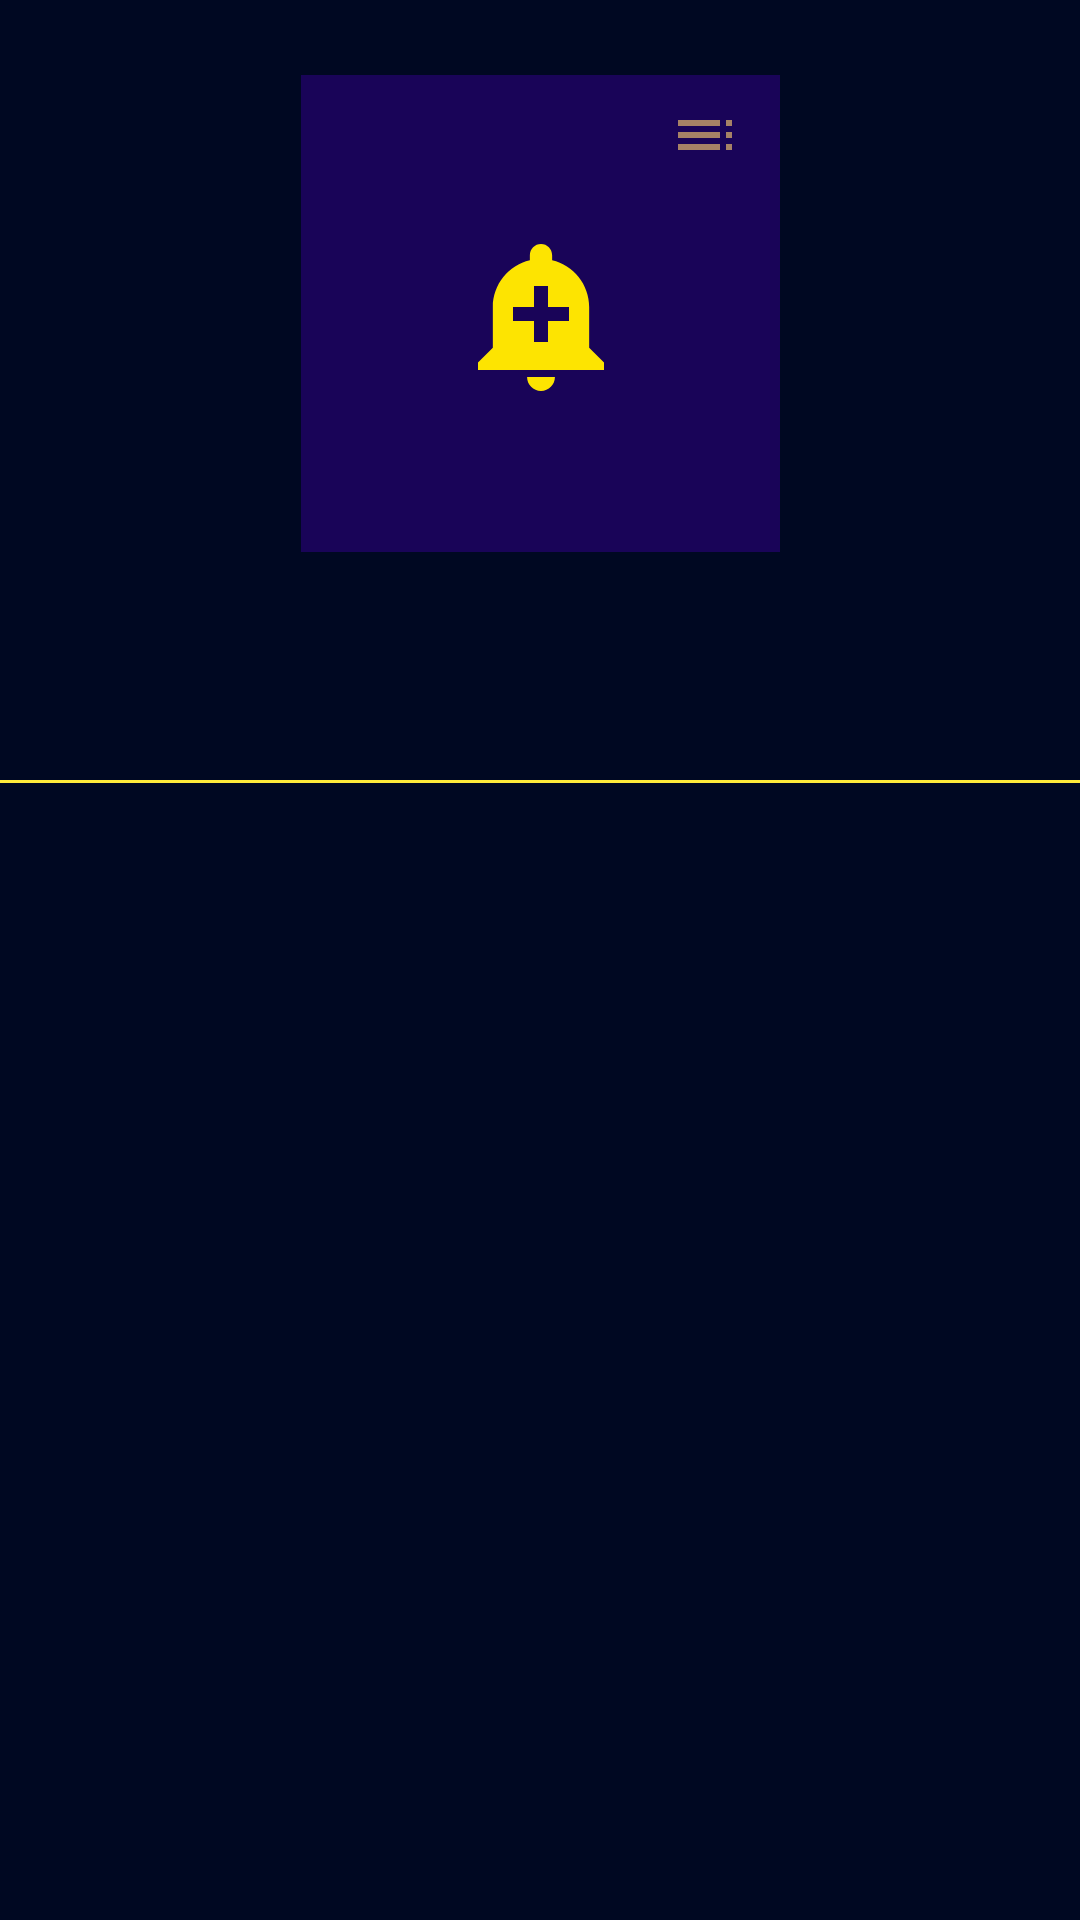

The Android layout XML behind this screen, and the referenced resources:
<!-- AndroidManifest.xml: application theme Theme.RadioUa -->
<!-- res/layout/alarm_wave_items_grid.xml -->
<?xml version="1.0" encoding="utf-8"?>
<LinearLayout xmlns:android="http://schemas.android.com/apk/res/android"
    xmlns:app="http://schemas.android.com/apk/res-auto"
    xmlns:tools="http://schemas.android.com/tools"
    android:layout_width="match_parent"
    android:layout_height="wrap_content"
    android:background="#000822"
    android:orientation="vertical">

    <LinearLayout
        android:layout_width="match_parent"
        android:layout_height="wrap_content"

        android:layout_margin="15dp"
        android:gravity="center"
        android:orientation="vertical"
        android:weightSum="3">

        <RelativeLayout
            android:layout_marginTop="10dp"
            android:layout_width="160dp"
            android:layout_height="160dp"
            android:gravity="center">

            <ImageView
                android:id="@+id/imageViewWave"
                android:layout_width="160dp"
                android:layout_height="160dp"
                tools:srcCompat="@tools:sample/avatars" />

            <ImageButton
                android:id="@+id/menuImageButton"
                android:layout_width="40dp"
                android:layout_height="40dp"
                android:layout_alignParentEnd="true"
                android:layout_gravity="center"
                android:layout_marginEnd="5dp"
                android:layout_weight="1"
                android:background="?attr/selectableItemBackgroundBorderless"
                app:srcCompat="@drawable/ic_baseline_toc_24" />

            <com.airbnb.lottie.LottieAnimationView
                android:id="@+id/favAnimationView"
                android:layout_width="120dp"
                android:layout_height="80dp"
                android:layout_alignParentStart="true"
                android:layout_alignParentEnd="true"
                android:layout_alignParentBottom="true"
                android:layout_marginStart="1dp"
                android:layout_marginEnd="-1dp"
                android:layout_marginBottom="44dp"
                android:foregroundGravity="center"
                android:scaleX="5"
                android:scaleY="5"
                android:visibility="invisible"
                app:lottie_autoPlay="true"
                app:lottie_loop="true"
                app:lottie_rawRes="@raw/music_anim"
                tools:visibility="visible" />

            <ImageView
                android:id="@+id/favImageView"
                android:layout_width="41dp"
                android:layout_height="41dp"
                android:layout_above="@+id/favAnimationView"
                android:layout_alignParentStart="true"
                android:layout_gravity="center"
                android:layout_marginStart="58dp"
                android:layout_marginEnd="20dp"
                android:layout_marginBottom="-61dp"
                android:layout_toStartOf="@+id/menuImageButton"
                android:visibility="invisible"
                app:srcCompat="@drawable/lover"
                tools:visibility="invisible" />

            <ImageButton
                android:id="@+id/setAlarmImageButton"
                android:layout_width="match_parent"
                android:layout_height="159dp"
                android:layout_alignStart="@+id/favAnimationView"
                android:layout_alignParentTop="true"
                android:layout_alignParentEnd="true"
                android:layout_alignParentBottom="true"
                android:layout_marginStart="-1dp"
                android:layout_marginTop="0dp"
                android:layout_marginEnd="0dp"
                android:layout_marginBottom="1dp"
                android:background="#7238019A"
                app:srcCompat="@drawable/grid_baseline_add_alert_56" />

        </RelativeLayout>

        <LinearLayout
            android:layout_width="match_parent"
            android:layout_height="wrap_content"
            android:layout_gravity="center"
            android:layout_margin="10dp"
            android:layout_weight="3"
            android:orientation="vertical">

            <TextView
                android:id="@+id/textViewTrackName"
                android:layout_width="match_parent"
                android:layout_height="wrap_content"
                android:layout_marginLeft="5dp"
                android:gravity="center"
                android:textColor="#FFEB3B"
                android:textSize="12sp"
                android:textStyle="bold" />

            <LinearLayout
                android:layout_width="match_parent"
                android:layout_height="match_parent"
                android:layout_marginLeft="5dp"
                android:gravity="center"
                android:orientation="horizontal"
                android:weightSum="2">

                <TextView
                    android:id="@+id/historyDateTextView"
                    android:layout_width="wrap_content"
                    android:layout_height="wrap_content"
                    android:gravity="center"
                    android:textColor="#FFEB3B"
                    android:textSize="10sp"
                    android:textStyle="normal" />
            </LinearLayout>
        </LinearLayout>

    </LinearLayout>

    <View
        android:layout_width="match_parent"
        android:layout_height="1dp"
        android:layout_gravity="center"
        android:layout_marginTop="10dp"
        android:layout_marginBottom="10dp"
        android:background="#FFEB3B"
        android:foregroundGravity="center" />

</LinearLayout>
<!-- resources referenced by this layout -->
<resources>
  <!-- drawable grid_baseline_add_alert_56 (drawable) -->
  <vector android:height="56dp" android:tint="#FDE401"
      android:viewportHeight="24" android:viewportWidth="24"
      android:width="56dp" xmlns:android="http://schemas.android.com/apk/res/android">
      <path android:fillColor="@android:color/white" android:pathData="M10.01,21.01c0,1.1 0.89,1.99 1.99,1.99s1.99,-0.89 1.99,-1.99h-3.98zM18.88,16.82L18.88,11c0,-3.25 -2.25,-5.97 -5.29,-6.69v-0.72C13.59,2.71 12.88,2 12,2s-1.59,0.71 -1.59,1.59v0.72C7.37,5.03 5.12,7.75 5.12,11v5.82L3,18.94L3,20h18v-1.06l-2.12,-2.12zM16,13.01h-3v3h-2v-3L8,13.01L8,11h3L11,8h2v3h3v2.01z"/>
  </vector>
  <!-- drawable ic_baseline_toc_24 (drawable) -->
  <vector android:autoMirrored="true" android:height="24dp"
      android:tint="#FFEB3B" android:viewportHeight="24"
      android:viewportWidth="24" android:width="24dp" xmlns:android="http://schemas.android.com/apk/res/android">
      <path android:fillColor="@android:color/white" android:pathData="M3,9h14L17,7L3,7v2zM3,13h14v-2L3,11v2zM3,17h14v-2L3,15v2zM19,17h2v-2h-2v2zM19,7v2h2L21,7h-2zM19,13h2v-2h-2v2z"/>
  </vector>
  <!-- drawable lover: png bitmap (drawable, 4954 bytes) -->
  <style name="Theme.RadioUa" parent="Theme.MaterialComponents.Light.NoActionBar">
          
          <item name="colorPrimary">@color/gray</item>
          <item name="colorPrimaryVariant">@color/purple_700</item>
          <item name="colorOnPrimary">@color/white</item>
          
          <item name="colorSecondary">@color/teal_200</item>
          <item name="colorSecondaryVariant">@color/teal_700</item>
          <item name="colorOnSecondary">@color/black</item>
          
          <item name="android:statusBarColor" tools:targetApi="l">#001860</item>
          
  
      </style>
  <color name="gray">#2B2B2B</color>
  <color name="purple_700">#FF3700B3</color>
  <color name="white">#FFFFFFFF</color>
  <color name="teal_200">#FF03DAC5</color>
  <color name="teal_700">#FF018786</color>
  <color name="black">#FF000000</color>
</resources>
